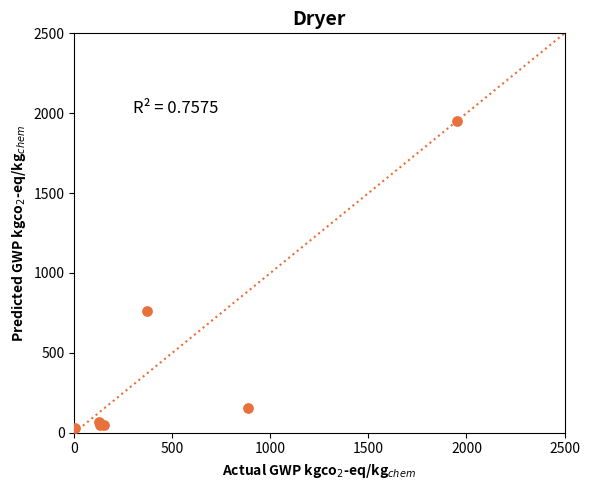

Write the Python code that produced this figure.
import numpy as np
from scipy.optimize import minimize
import matplotlib.pyplot as plt

GWPact = np.array([
    8.84E+02,
    1.52E+02,
    1.29E+02,
    1.27E+02,
    1.18E+00,
    3.69E+02,
    1.95E+03
])

Param = np.array([
    [0.00104,      1.47E+02],
    [0.01,         1.00E+01],
    [0.02,         8.33E+00],
    [0.04,         1.57E+01],
    [0.001079137,  5.25E+00],
    [0.307246377,  1.60E+03],
    [1.645410628,  8.47E+03]
])

Fref = 1.645410628
Eref = 8.47E+03
GWPref = 1.95E+03

X1 = Param[:, 0] / Fref
X2 = Param[:, 1] / Eref

def residuals(k):
    GWPpred = (X1**k[0] * X2**k[1]) * GWPref
    return np.sum((np.log(GWPact) - np.log(GWPpred))**2)

x0 = [0.07, 0.49]
res = minimize(residuals, x0, method='Nelder-Mead')
alpha, beta = res.x

GWPpred = (X1**alpha * X2**beta) * GWPref

ss_res = np.sum((GWPact - GWPpred)**2)
ss_tot = np.sum((GWPact - np.mean(GWPact))**2)
r2 = 1 - ss_res / ss_tot

print("alpha =", round(alpha, 4))
print("beta  =", round(beta, 4))
print("R2 score    =", round(r2, 4))

# Predicted GWP from the fitted alpha, beta
GWPpred = (X1**alpha * X2**beta) * GWPref

fig, ax = plt.subplots(figsize=(6, 5))

# Orange points
ax.scatter(GWPact, GWPpred, color='#E8703A', s=45, zorder=3)

# Dotted trend line through origin (y = x reference)
line_max = 2500
ax.plot([0, line_max], [0, line_max], color='#E8703A',
        linestyle=':', linewidth=1.5, zorder=2)

# Axes: linear, 0 to 2500, equal ticks
ax.set_xlim(0, 2500)
ax.set_ylim(0, 2500)
ax.set_xticks(range(0, 2501, 500))
ax.set_yticks(range(0, 2501, 500))

# R2 annotation
ax.text(300, 2000, f"R² = {round(r2, 4)}", fontsize=12)

ax.set_xlabel("Actual GWP kgco$_2$-eq/kg$_{chem}$", fontweight='bold')
ax.set_ylabel("Predicted GWP kgco$_2$-eq/kg$_{chem}$", fontweight='bold')
ax.set_title("Dryer", fontsize=14, fontweight='bold')

plt.tight_layout()
plt.show()
